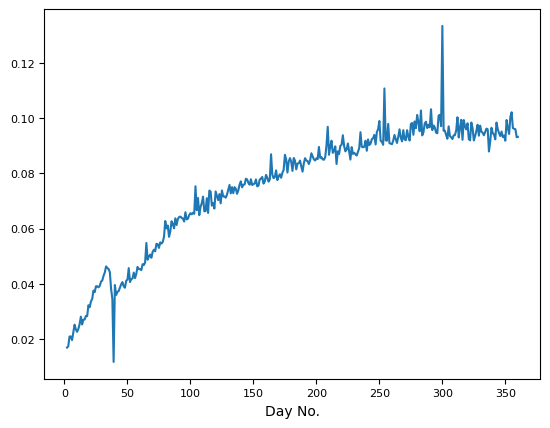

Recreate this plot in Python.
import matplotlib.pyplot as plt
import matplotlib as mpl
import numpy as np
from numpy import polyfit, poly1d

dat = [0.093179588,0.093048481,0.095945203,0.096081349,0.096364768,0.102093848,0.100424328,0.094226123,0.096275699,0.099267936,0.091794409,0.093673613,0.093118032,0.095100605,0.093481375,0.094517131,0.095914502,0.09834806,0.092278329,0.093997289,0.094545952,0.096469254,0.091582064,0.087881504,0.095907466,0.096175933,0.095020084,0.093756109,0.094667616,0.095066136,0.097224677,0.0936161931,0.097560976,0.095351426,0.093469809,0.091884311,0.096251601,0.098357697,0.09192514,0.092357036,0.098073123,0.095874515,0.096973615,0.099253629,0.09211724,0.099350954,0.096451319,0.092968043,0.100259119,0.095539335,0.093794483,0.093748862,0.092395805,0.093007019,0.0934626,0.096980816,0.092492351,0.093852909,0.095384719,0.095410192,0.133335757,0.097063929,0.101167315,0.10081094,0.094463358,0.094715491,0.096597146,0.097295617,0.095623035,0.103179753,0.096616696,0.097566086,0.096343203,0.098651225,0.098035789,0.094822348,0.093699728,0.102720126,0.095205148,0.098429974,0.101094302,0.096307962,0.098742466,0.093917206,0.098197361,0.097843313,0.09184552,0.093260061,0.095583182,0.091953667,0.09222946,0.095596057,0.091567114,0.092824097,0.09590177,0.09320639,0.090960701,0.092329447,0.093876804,0.091815037,0.090523872,0.09069302,0.090897465,0.0978602,0.091776932,0.091956431,0.110697151,0.090301104,0.091406882,0.091738143,0.09891241,0.095922831,0.094982385,0.090420241,0.093892748,0.092701342,0.092319912,0.090734122,0.090230495,0.092238146,0.088148024,0.091778203,0.089579266,0.089393939,0.089612322,0.094856689,0.089113665,0.087740523,0.08642513,0.086854599,0.087424364,0.087020731,0.089451666,0.084952281,0.087943471,0.090789398,0.088594164,0.087936191,0.089891452,0.093769746,0.090288015,0.089946781,0.086941369,0.087958783,0.083344836,0.089734204,0.088065594,0.087407636,0.091780455,0.089607564,0.086683515,0.096823169,0.090093285,0.085834395,0.08489278,0.085020243,0.085854859,0.085582534,0.08953052,0.085117773,0.085424359,0.084609318,0.085036776,0.086143376,0.08724578,0.084654751,0.083337248,0.08444624,0.084603678,0.085461589,0.083553232,0.080590754,0.082498401,0.084597361,0.083618523,0.083513823,0.081390459,0.084571613,0.085522981,0.080847055,0.084206824,0.085486341,0.084161379,0.080257365,0.084999548,0.086690766,0.081247886,0.080190055,0.078374628,0.079628545,0.078847028,0.077535727,0.081036835,0.078624723,0.078242612,0.079463141,0.08687639,0.077764566,0.076960509,0.078426119,0.079409018,0.076985986,0.076264907,0.078659687,0.078084369,0.077724092,0.075492413,0.075265718,0.077772838,0.076298072,0.07606886,0.075759197,0.077841966,0.075852691,0.076503951,0.077760829,0.078027411,0.075945995,0.075838737,0.074903463,0.077084961,0.075875671,0.073851064,0.072567701,0.074430509,0.074952779,0.072786238,0.074986812,0.07270722,0.075772872,0.073947702,0.072243086,0.071173552,0.071610746,0.071595801,0.073764984,0.069108982,0.072478557,0.070281232,0.071855503,0.073424906,0.067220418,0.069228708,0.06827473,0.073385871,0.073713634,0.065643401,0.070975791,0.066325139,0.066212325,0.071536243,0.069193039,0.067830309,0.064839976,0.071053035,0.066622879,0.075280765,0.065321267,0.065691173,0.065146731,0.065558385,0.064840279,0.063567401,0.06331207,0.065884838,0.06253119,0.063609269,0.063829184,0.064325201,0.064146077,0.063466166,0.061264472,0.063686442,0.06006616,0.06161855,0.062631731,0.058922846,0.056979942,0.061101004,0.060041821,0.062712783,0.057005133,0.055114571,0.054565169,0.054988418,0.052984404,0.054307781,0.054474733,0.051737752,0.052327129,0.051566172,0.049414606,0.05055392,0.049806059,0.048701113,0.054782659,0.047681967,0.046754444,0.047076005,0.044936984,0.045339555,0.045259793,0.046119865,0.043600897,0.04202422,0.044045691,0.041900643,0.041683139,0.04061394,0.045668934,0.041508094,0.041109462,0.038562979,0.039059165,0.040591864,0.039815533,0.038531432,0.037330082,0.037070147,0.035933657,0.039549405,0.011709332,0.034496174,0.038127721,0.044221369,0.04534142,0.045708966,0.046282804,0.044100341,0.042877966,0.041183945,0.040787211,0.039250307,0.038690451,0.039104754,0.039105899,0.037009131,0.037539398,0.034507178,0.033613584,0.031504609,0.032231687,0.028266692,0.028365681,0.027067114,0.027008083,0.025279558,0.028087803,0.025382881,0.023639252,0.022610258,0.023512544,0.025202296,0.022335121,0.019606187,0.020927063,0.02091236,0.017368945,0.016891976]
tmp = []

for i in range(0, len(dat)):
	tmp.append(360 - i)

cmap = mpl.colormaps.get_cmap("gist_rainbow")

plt.xticks(fontproperties = 'Times New Roman', fontsize = 8)
plt.yticks(fontproperties = 'Times New Roman', fontsize = 8)
# plt.title("Cluster Difficulty Analysis", fontdict = {'family' : 'Times New Roman', 'size':15})
plt.xlabel("Day No.", fontdict = {'family' : 'Times New Roman', 'size':10})
# plt.ylabel("hard mode percentage", fontdict = {'family' : 'Times New Roman', 'size':10})
plt.plot(tmp, dat)
plt.savefig('./fig11.png', dpi = 300, bbox_inches = "tight")
plt.show()